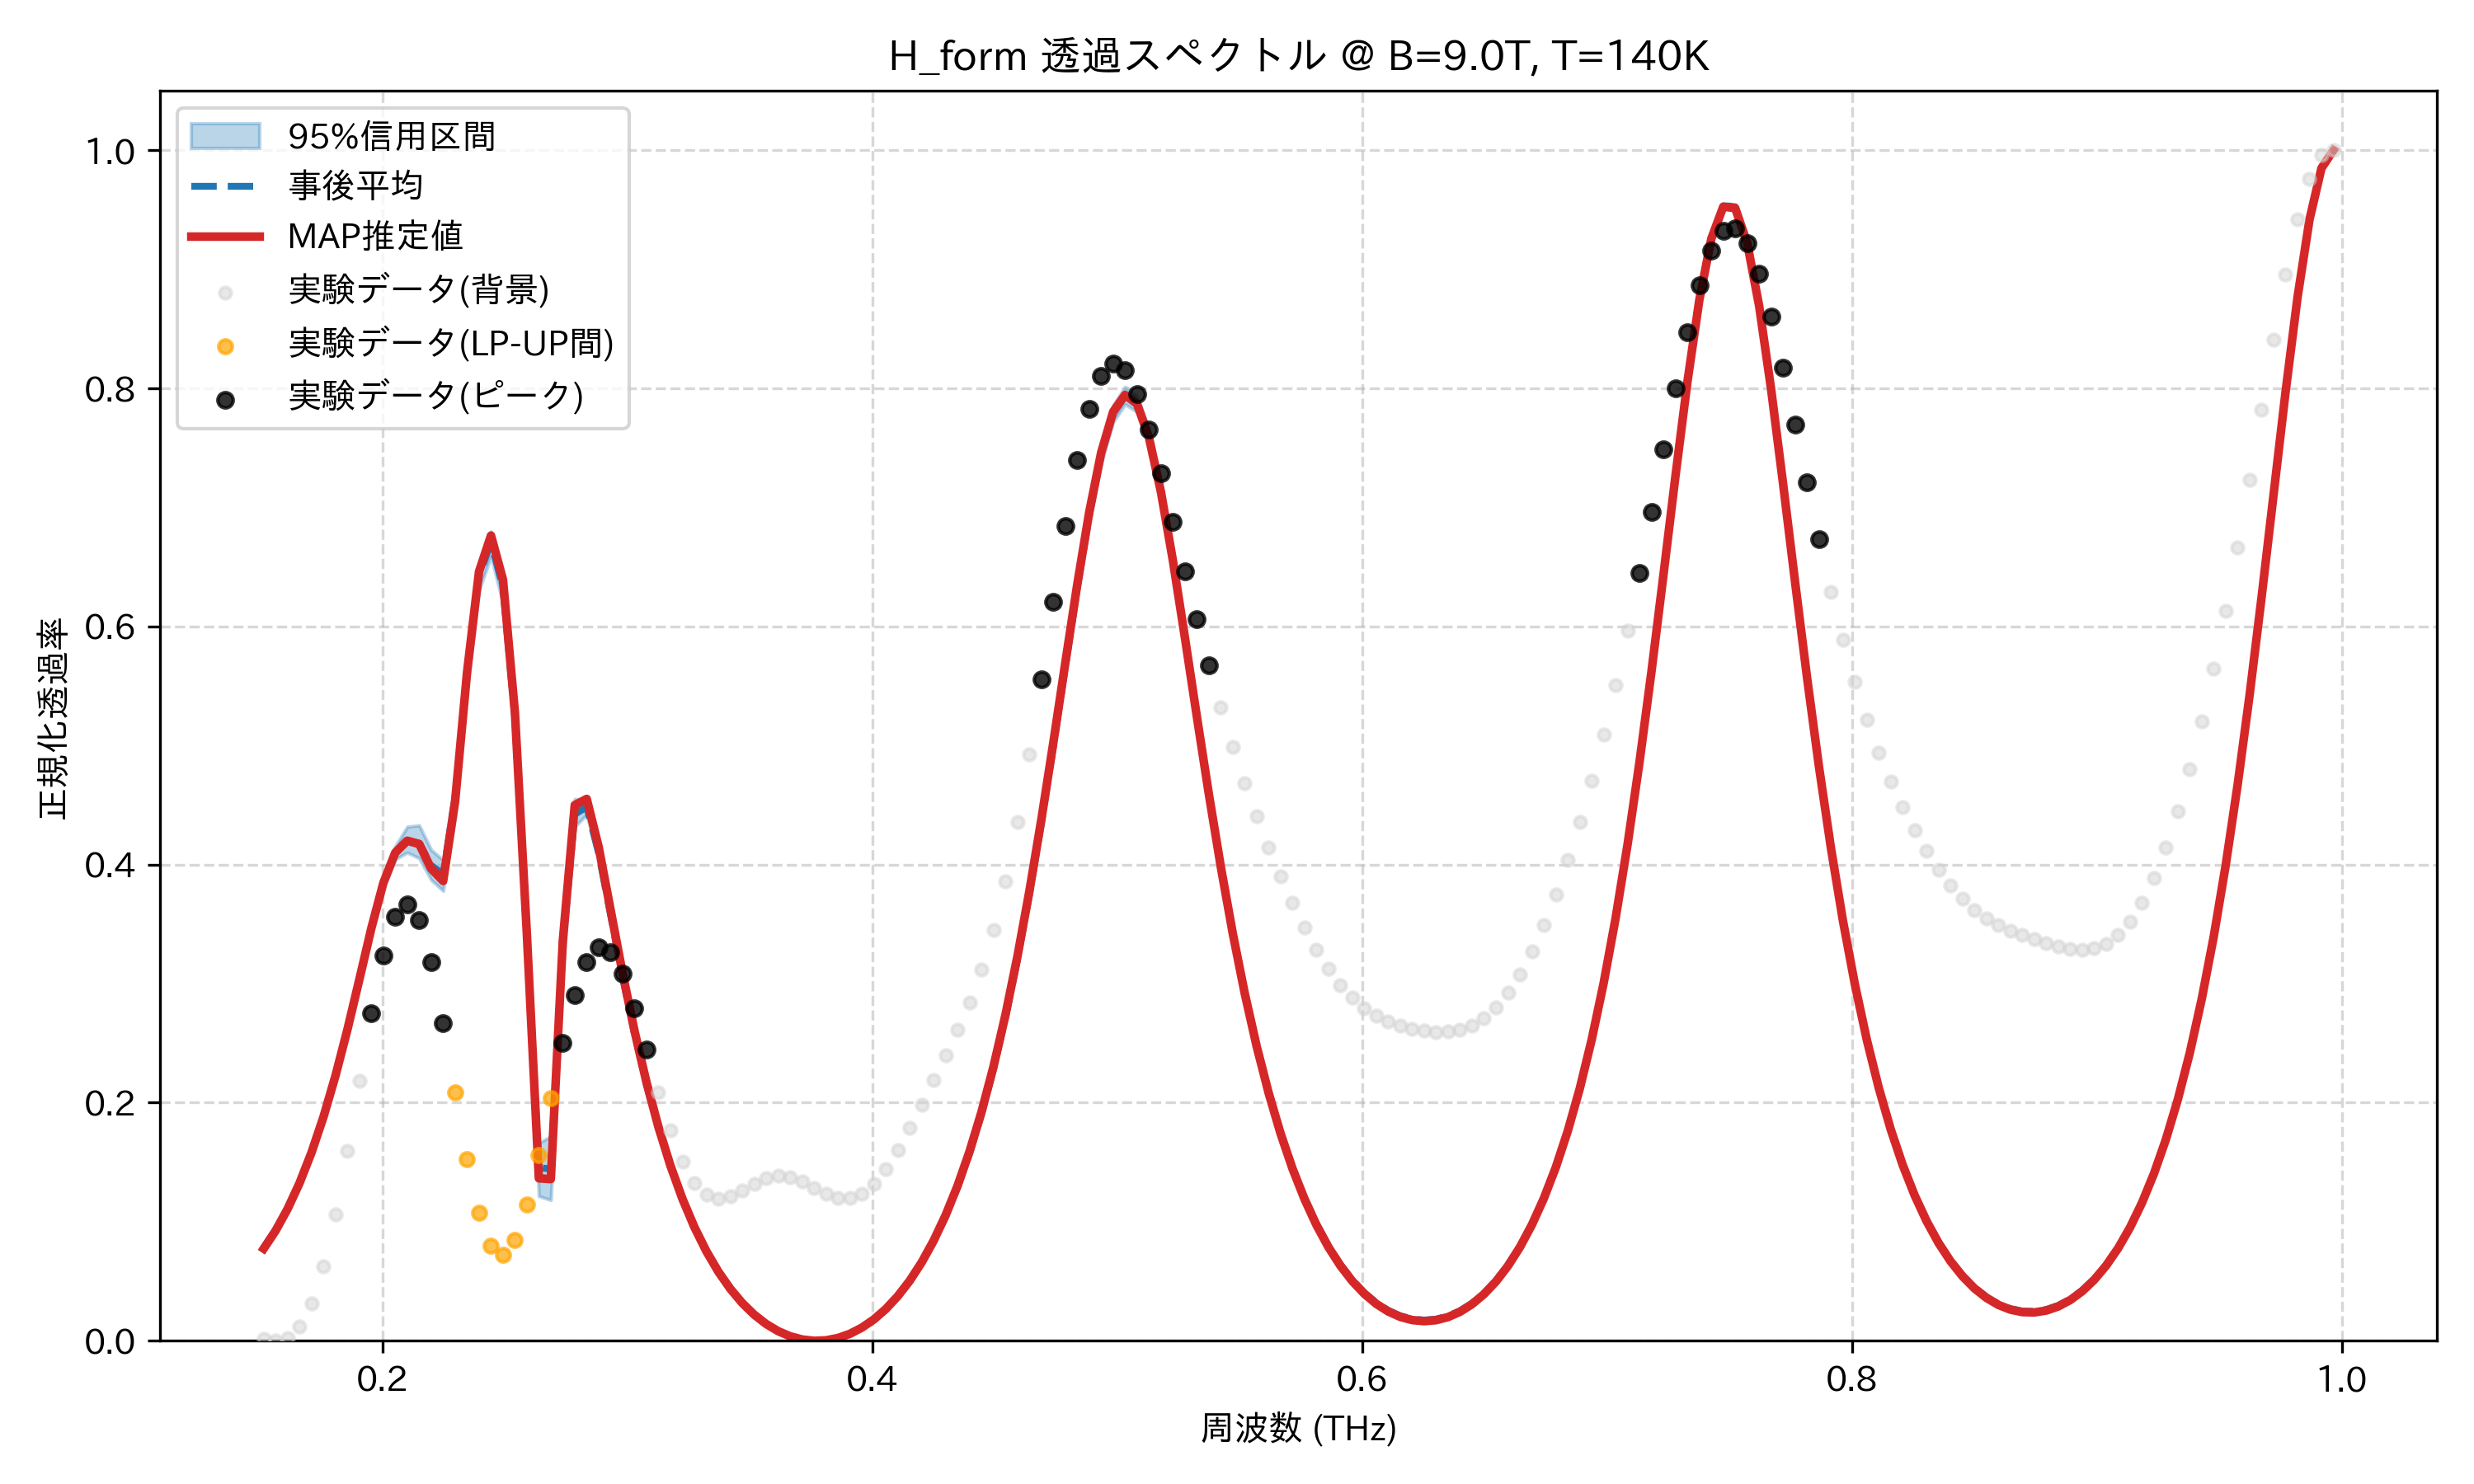

The table this chart was drawn from, first rows:
frequency_thz, mean_transmission, map_transmission, lower_95, upper_95, observed_normalized
0.1514, 0.07826, 0.07741, 0.07711, 0.07964, 0.001437
0.1563, 0.09337, 0.09255, 0.0922, 0.0948, 0.0
0.1612, 0.1116, 0.1108, 0.1104, 0.1131, 0.002303
0.1661, 0.1333, 0.1326, 0.1321, 0.1349, 0.0117
0.171, 0.159, 0.1582, 0.1576, 0.1606, 0.03121
0.1759, 0.1888, 0.1882, 0.1873, 0.1906, 0.06268
0.1808, 0.2232, 0.2226, 0.2213, 0.2252, 0.1062
0.1856, 0.2619, 0.2615, 0.2593, 0.2644, 0.1595
0.1905, 0.3039, 0.3037, 0.3004, 0.3072, 0.2181
0.1954, 0.3466, 0.3466, 0.3423, 0.3509, 0.2754
0.2003, 0.3844, 0.3845, 0.3801, 0.3894, 0.3239
0.2052, 0.41, 0.4101, 0.4045, 0.4154, 0.3561
0.2101, 0.4203, 0.42, 0.4101, 0.4318, 0.3666
0.2149, 0.418, 0.4172, 0.4053, 0.433, 0.3533
0.2198, 0.3994, 0.3966, 0.3871, 0.4124, 0.3181
0.2247, 0.3917, 0.3862, 0.3779, 0.4038, 0.2671
0.2296, 0.4563, 0.4532, 0.4404, 0.4713, 0.2088
0.2345, 0.5607, 0.5616, 0.5476, 0.5723, 0.1528
0.2394, 0.6423, 0.6461, 0.6303, 0.6519, 0.1079
0.2443, 0.6707, 0.6764, 0.6589, 0.6797, 0.08011
0.2491, 0.6329, 0.6393, 0.6193, 0.6446, 0.07257
0.254, 0.5221, 0.5276, 0.5051, 0.5375, 0.08504
0.2589, 0.3403, 0.3412, 0.3185, 0.3608, 0.1146
0.2638, 0.1455, 0.1365, 0.1215, 0.1663, 0.1562
0.2687, 0.1443, 0.1358, 0.1182, 0.1717, 0.2037
0.2736, 0.3318, 0.3358, 0.3112, 0.3552, 0.2504
0.2785, 0.4422, 0.45, 0.4318, 0.455, 0.2902
0.2833, 0.4484, 0.4552, 0.442, 0.4543, 0.3179
0.2882, 0.4094, 0.4147, 0.4043, 0.4145, 0.3303
0.2931, 0.3576, 0.3617, 0.3528, 0.3617, 0.3265
0.298, 0.3055, 0.3087, 0.3014, 0.309, 0.3082
0.3029, 0.2576, 0.2601, 0.2542, 0.2605, 0.2792
0.3078, 0.2151, 0.217, 0.2124, 0.2175, 0.2444
0.3127, 0.178, 0.1795, 0.1759, 0.1799, 0.2087
0.3175, 0.1459, 0.1471, 0.1444, 0.1474, 0.1765
0.3224, 0.1184, 0.1193, 0.1172, 0.1195, 0.1507
0.3273, 0.09485, 0.09549, 0.09393, 0.09571, 0.1327
0.3322, 0.07479, 0.07525, 0.07411, 0.07542, 0.1226
0.3371, 0.05779, 0.05812, 0.05731, 0.05825, 0.1194
0.342, 0.0435, 0.04371, 0.04318, 0.0438, 0.1214
0.3468, 0.03161, 0.03174, 0.03139, 0.0318, 0.1264
0.3517, 0.02188, 0.02194, 0.02175, 0.02201, 0.132
0.3566, 0.0141, 0.01412, 0.01401, 0.01419, 0.1365
0.3615, 0.00813, 0.008116, 0.00807, 0.008192, 0.1385
0.3664, 0.003839, 0.003814, 0.003793, 0.003891, 0.1374
0.3713, 0.001146, 0.001127, 0.001118, 0.001181, 0.1337
0.3762, 0.0, 0.0, 0.0, 0.0, 0.1286
0.381, 0.0003758, 0.0004098, 0.0003187, 0.0004179, 0.1235
0.3859, 0.002279, 0.002361, 0.002145, 0.002378, 0.1201
0.3908, 0.005742, 0.005887, 0.005512, 0.005915, 0.1197
0.3957, 0.01083, 0.01105, 0.01048, 0.01109, 0.1234
0.4006, 0.01763, 0.01795, 0.01714, 0.01799, 0.1315
0.4055, 0.02627, 0.0267, 0.02563, 0.02676, 0.144
0.4104, 0.03692, 0.03747, 0.03609, 0.03755, 0.16
0.4152, 0.04978, 0.05047, 0.04873, 0.05057, 0.1786
0.4201, 0.06508, 0.06593, 0.06378, 0.06608, 0.1986
0.425, 0.08312, 0.08415, 0.08154, 0.08434, 0.219
0.4299, 0.1042, 0.1055, 0.1023, 0.1057, 0.2396
0.4348, 0.1288, 0.1303, 0.1266, 0.1306, 0.2609
0.4397, 0.1573, 0.1591, 0.1547, 0.1594, 0.2844
... 114 more rows
